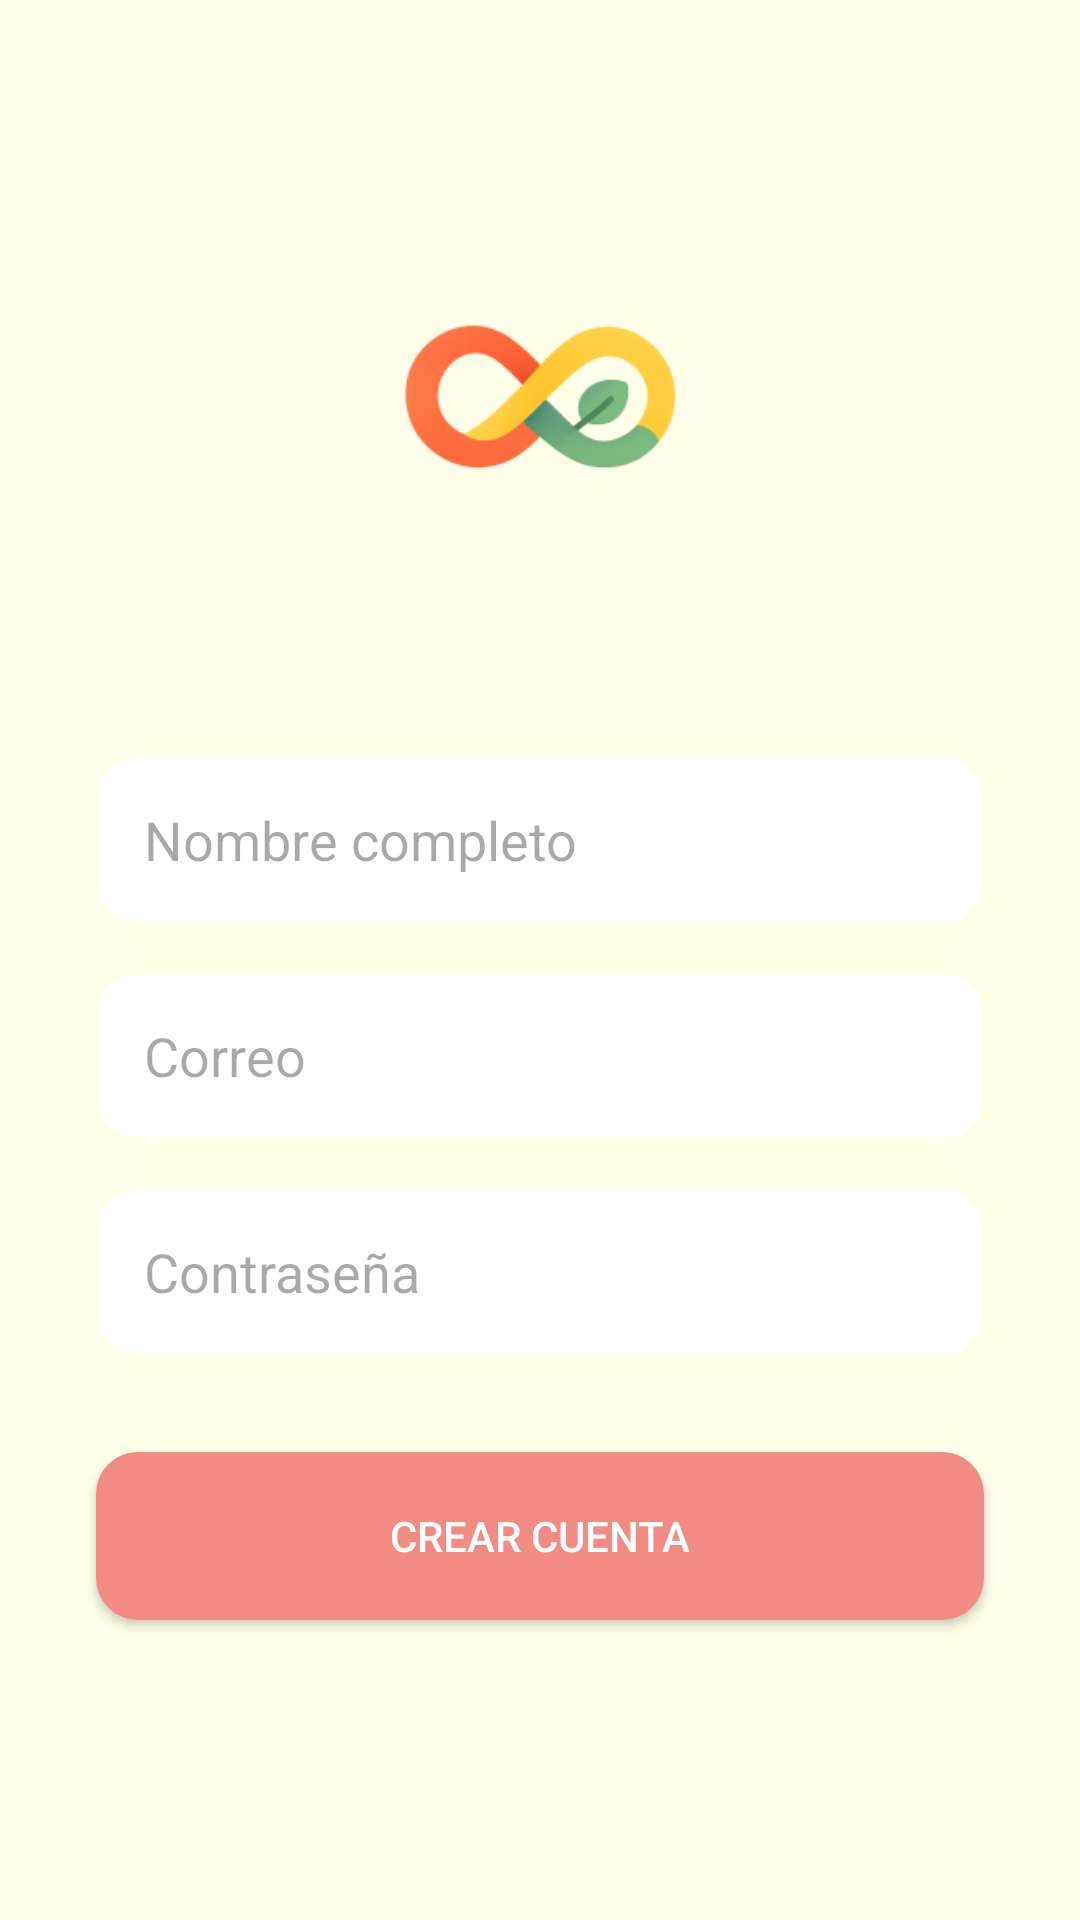

Write the Android layout XML for this screen, with the resource values it uses.
<!-- AndroidManifest.xml: application theme Theme.SmartList -->
<!-- res/layout/activity_register.xml -->
<?xml version="1.0" encoding="utf-8"?>
<androidx.constraintlayout.widget.ConstraintLayout
    xmlns:android="http://schemas.android.com/apk/res/android"
    xmlns:app="http://schemas.android.com/apk/res-auto"
    android:layout_width="match_parent"
    android:layout_height="match_parent"
    android:background="@color/background_main">

    
    <ImageView
        android:id="@+id/imgLogo"
        android:layout_width="215dp"
        android:layout_height="172dp"
        android:layout_marginTop="48dp"
        android:src="@mipmap/ic_launcher_foreground"
        app:layout_constraintTop_toTopOf="parent"
        app:layout_constraintStart_toStartOf="parent"
        app:layout_constraintEnd_toEndOf="parent"/>

    <EditText
        android:id="@+id/etName"
        android:layout_width="0dp"
        android:layout_height="56dp"
        android:layout_marginHorizontal="32dp"
        android:layout_marginTop="32dp"
        android:hint="Nombre completo"
        android:background="@drawable/bg_input"
        android:padding="16dp"
        app:layout_constraintTop_toBottomOf="@id/imgLogo"
        app:layout_constraintStart_toStartOf="parent"
        app:layout_constraintEnd_toEndOf="parent"/>

    <EditText
        android:id="@+id/etEmail"
        android:layout_width="0dp"
        android:layout_height="56dp"
        android:layout_marginHorizontal="32dp"
        android:layout_marginTop="16dp"
        android:hint="Correo"
        android:background="@drawable/bg_input"
        android:padding="16dp"
        app:layout_constraintTop_toBottomOf="@id/etName"
        app:layout_constraintStart_toStartOf="parent"
        app:layout_constraintEnd_toEndOf="parent"/>

    <EditText
        android:id="@+id/etPassword"
        android:layout_width="0dp"
        android:layout_height="56dp"
        android:layout_marginHorizontal="32dp"
        android:layout_marginTop="16dp"
        android:hint="Contraseña"
        android:inputType="textPassword"
        android:background="@drawable/bg_input"
        android:padding="16dp"
        app:layout_constraintTop_toBottomOf="@id/etEmail"
        app:layout_constraintStart_toStartOf="parent"
        app:layout_constraintEnd_toEndOf="parent"/>

    <Button
        android:id="@+id/btnRegister"
        android:layout_width="0dp"
        android:layout_height="56dp"
        android:layout_marginHorizontal="32dp"
        android:layout_marginTop="32dp"
        android:text="Crear cuenta"
        android:textColor="@android:color/white"
        android:background="@drawable/bg_button_red"
        app:layout_constraintTop_toBottomOf="@id/etPassword"
        app:layout_constraintStart_toStartOf="parent"
        app:layout_constraintEnd_toEndOf="parent"/>

</androidx.constraintlayout.widget.ConstraintLayout>
<!-- resources referenced by this layout -->
<resources>
  <color name="background_main">#fffee8</color>
  <!-- drawable bg_button_red (drawable) -->
  <?xml version="1.0" encoding="utf-8"?>
  <shape xmlns:android="http://schemas.android.com/apk/res/android">
      <solid android:color="@color/pastel_red"/>
      <corners android:radius="14dp"/>
  </shape>
  <!-- drawable bg_input (drawable) -->
  <?xml version="1.0" encoding="utf-8"?>
  <shape xmlns:android="http://schemas.android.com/apk/res/android">
      <solid android:color="@color/input_bg"/>
      <corners android:radius="12dp"/>
      <stroke
          android:width="1dp"
          android:color="@color/input_stroke"/>
  </shape>
  <!-- mipmap ic_launcher_foreground: webp bitmap (mipmap-hdpi, 4448 bytes) -->
  <style name="Theme.SmartList" parent="Theme.Material3.Light.NoActionBar">
          <item name="colorPrimary">#A18262</item>
          <item name="colorPrimaryVariant">#A18262</item>
          <item name="colorSecondary">#A18262</item>
  
          <item name="android:windowBackground">#fffee8</item>
  
          <item name="android:statusBarColor">#A18262</item>
      </style>
  <color name="pastel_red">#F28B82</color>
  <color name="input_bg">#ffffff</color>
  <color name="input_stroke">#fffee8</color>
</resources>
